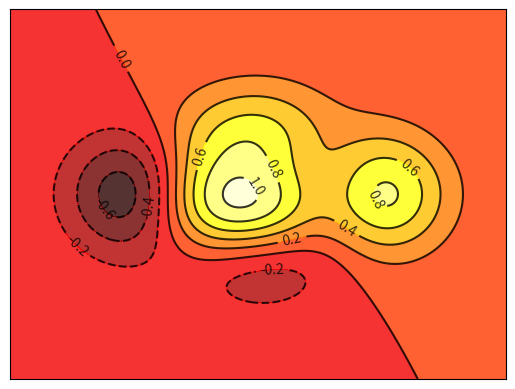

Reproduce this figure in Python.
import matplotlib.pyplot as plt
import numpy as np


# 绘制等高线函数
def f(x, y):
    return (1 - x / 2 + x ** 5 + y ** 3) * np.exp(-x ** 2 - y ** 2)


n = 256
x = np.linspace(-3, 3, n)
y = np.linspace(-3, 3, n)
# 互相影响其输出形状的函数
X, Y = np.meshgrid(x, y)

# 其中第三个参数表示分为10个部分，默认为0表示最少分层两部分
plt.contourf(X, Y, f(X, Y), 8, alpha=0.8, cmap=plt.cm.hot)

# 绘制黑白类型的等高线
C = plt.contour(X, Y, f(X, Y), 8, alpha=0.8, colors='black')
# 将其添加标签，使用内置显示和设置字体大小
plt.clabel(C, inline=True, fontsize=10)

plt.xticks(())
plt.yticks(())

plt.show()
